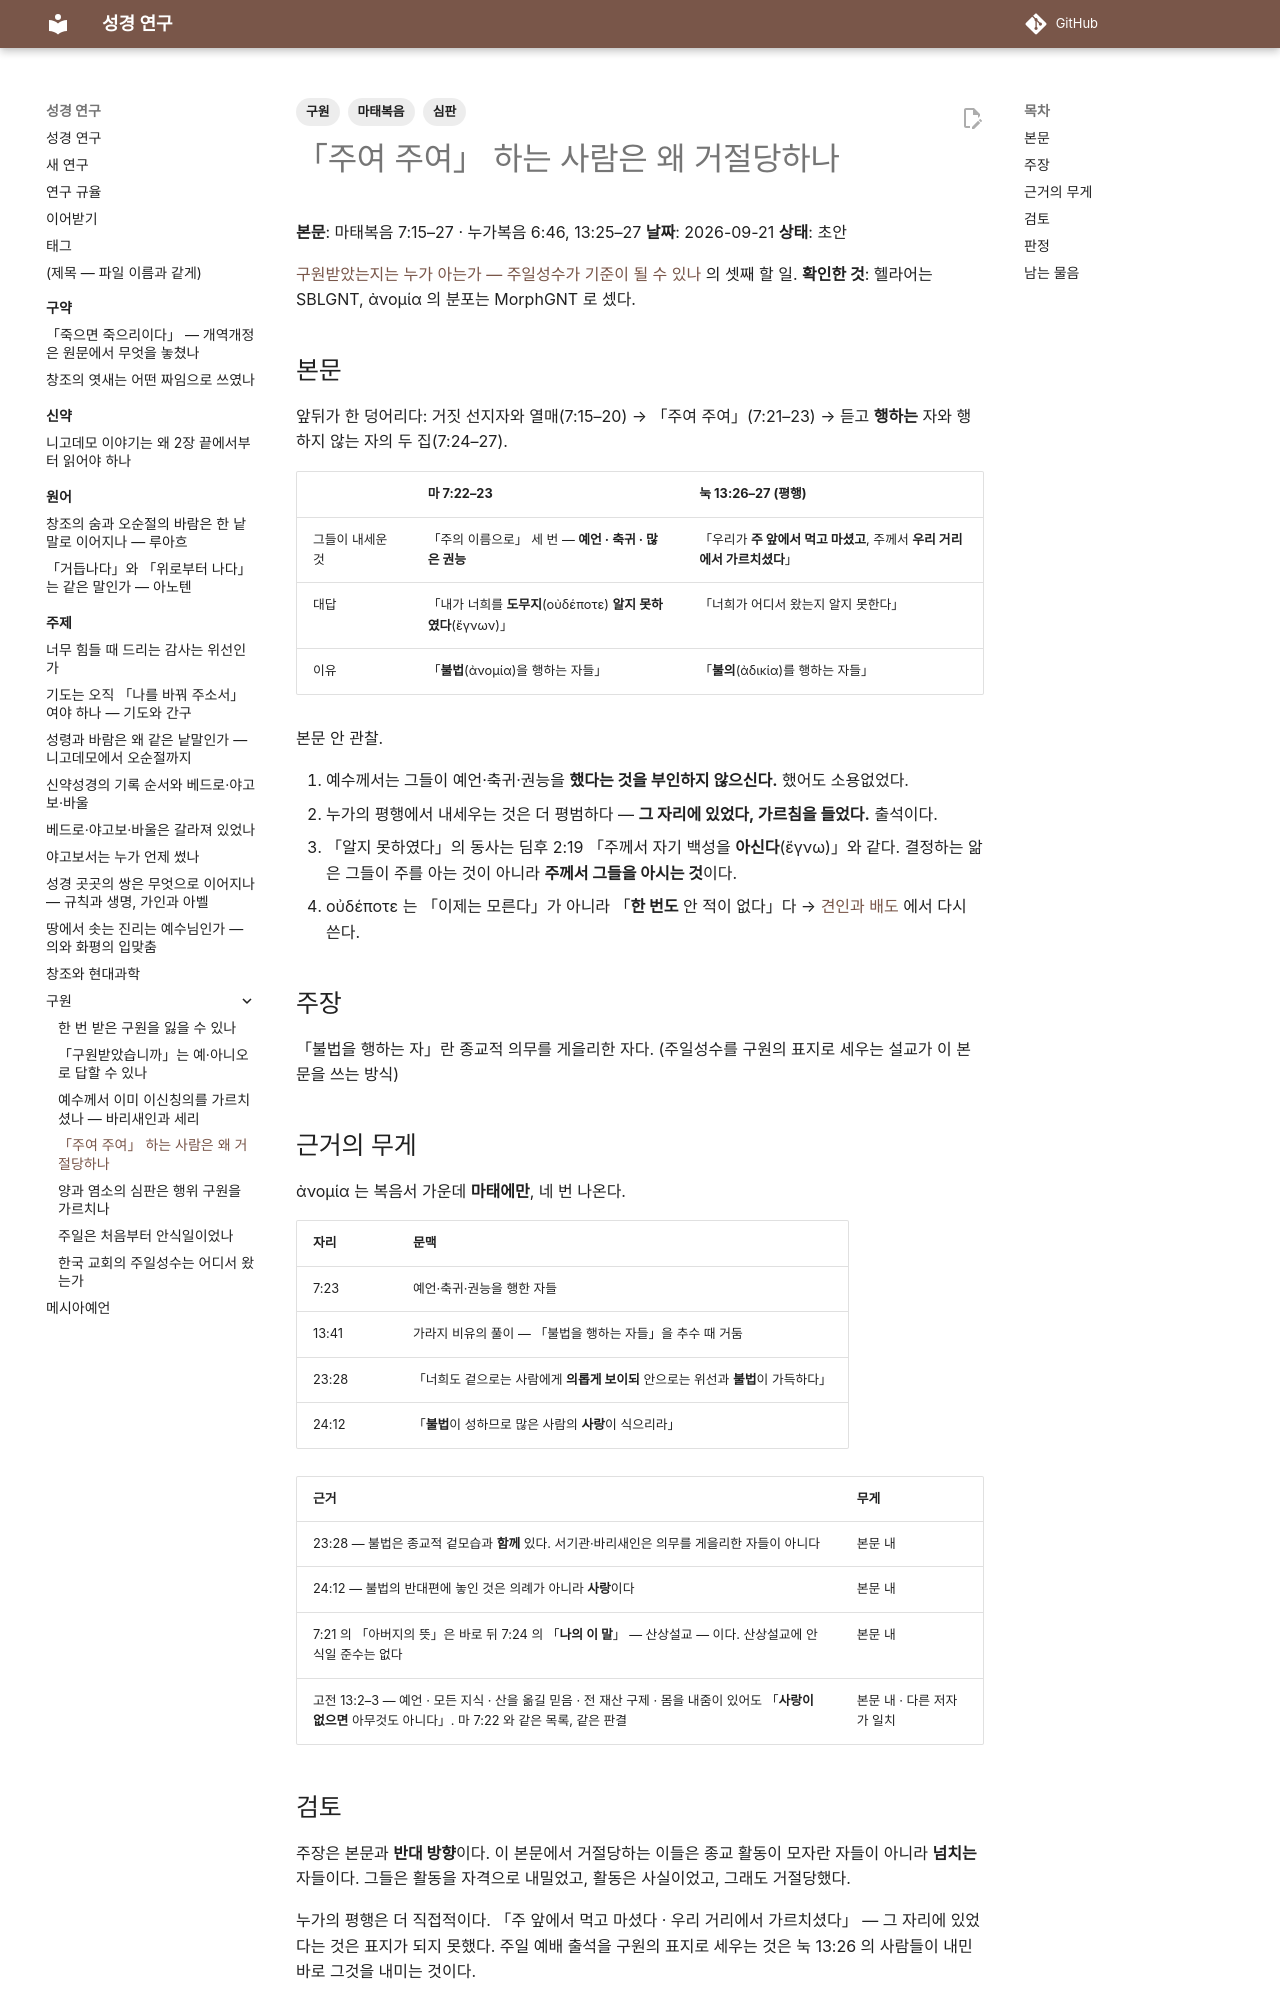

repository: DavidRheeTaekyoung/bible · page: 주제/구원/마07_주여주여/index.html · generator: mkdocs

---
tags:
  - 구원
  - 마태복음
  - 심판
---

# 「주여 주여」 하는 사람은 왜 거절당하나

**본문**: 마태복음 7:15–27 · 누가복음 6:46, 13:25–27
**날짜**: 2026-09-21
**상태**: 초안

[구원받았는지는 누가 아는가 — 주일성수가 기준이 될 수 있나](index.md) 의 셋째 할 일.
**확인한 것**: 헬라어는 SBLGNT, ἀνομία 의 분포는 MorphGNT 로 셌다.

## 본문

앞뒤가 한 덩어리다: 거짓 선지자와 열매(7:15–20) → 「주여 주여」(7:21–23) → 듣고 **행하는** 자와 행하지 않는 자의 두 집(7:24–27).

| | 마 7:22–23 | 눅 13:26–27 (평행) |
|---|---|---|
| 그들이 내세운 것 | 「주의 이름으로」 세 번 — **예언 · 축귀 · 많은 권능** | 「우리가 **주 앞에서 먹고 마셨고**, 주께서 **우리 거리에서 가르치셨다**」 |
| 대답 | 「내가 너희를 **도무지**(οὐδέποτε) **알지 못하였다**(ἔγνων)」 | 「너희가 어디서 왔는지 알지 못한다」 |
| 이유 | 「**불법**(ἀνομία)을 행하는 자들」 | 「**불의**(ἀδικία)를 행하는 자들」 |

본문 안 관찰.

1. 예수께서는 그들이 예언·축귀·권능을 **했다는 것을 부인하지 않으신다.** 했어도 소용없었다.
2. 누가의 평행에서 내세우는 것은 더 평범하다 — **그 자리에 있었다, 가르침을 들었다.** 출석이다.
3. 「알지 못하였다」의 동사는 딤후 2:19 「주께서 자기 백성을 **아신다**(ἔγνω)」와 같다. 결정하는 앎은 그들이 주를 아는 것이 아니라 **주께서 그들을 아시는 것**이다.
4. οὐδέποτε 는 「이제는 모른다」가 아니라 「**한 번도** 안 적이 없다」다 → [견인과 배도](견인과배도.md) 에서 다시 쓴다.

## 주장

「불법을 행하는 자」란 종교적 의무를 게을리한 자다. (주일성수를 구원의 표지로 세우는 설교가 이 본문을 쓰는 방식)

## 근거의 무게

ἀνομία 는 복음서 가운데 **마태에만**, 네 번 나온다.

| 자리 | 문맥 |
|---|---|
| 7:23 | 예언·축귀·권능을 행한 자들 |
| 13:41 | 가라지 비유의 풀이 — 「불법을 행하는 자들」을 추수 때 거둠 |
| 23:28 | 「너희도 겉으로는 사람에게 **의롭게 보이되** 안으로는 위선과 **불법**이 가득하다」 |
| 24:12 | 「**불법**이 성하므로 많은 사람의 **사랑**이 식으리라」 |

| 근거 | 무게 |
|---|---|
| 23:28 — 불법은 종교적 겉모습과 **함께** 있다. 서기관·바리새인은 의무를 게을리한 자들이 아니다 | 본문 내 |
| 24:12 — 불법의 반대편에 놓인 것은 의례가 아니라 **사랑**이다 | 본문 내 |
| 7:21 의 「아버지의 뜻」은 바로 뒤 7:24 의 「**나의 이 말**」 — 산상설교 — 이다. 산상설교에 안식일 준수는 없다 | 본문 내 |
| 고전 13:2–3 — 예언 · 모든 지식 · 산을 옮길 믿음 · 전 재산 구제 · 몸을 내줌이 있어도 「**사랑이 없으면** 아무것도 아니다」. 마 7:22 와 같은 목록, 같은 판결 | 본문 내 · 다른 저자가 일치 |
